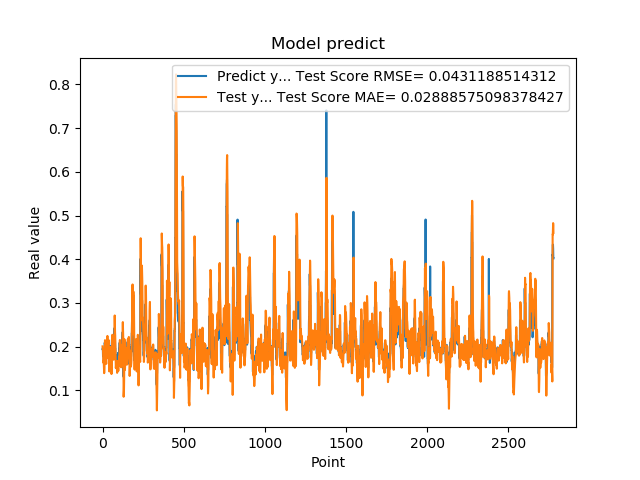

Values plotted in this chart, from the file beside it:
1.948629021644592285e-01, 2.003570068598184983e-01
1.948629021644592285e-01, 1.957944736587614032e-01
1.922753006219864169e-01, 1.915172400608940728e-01
1.779100298881530762e-01, 1.892791025761365598e-01
1.779100298881530762e-01, 1.746112887824342874e-01
1.810636967420578003e-01, 1.630459947741794147e-01
1.810636967420578003e-01, 1.657505501145275506e-01
1.680064052343368530e-01, 1.683367724966368661e-01
1.635809391736984530e-01, 1.569695129308651960e-01
1.635809391736984530e-01, 1.426335068883240742e-01
1.706920862197875977e-01, 1.390389105369927436e-01
1.706920862197875977e-01, 1.451025213084476406e-01
1.916799396276473999e-01, 1.509463818457315587e-01
2.085516005754470825e-01, 1.686239295838552477e-01
2.085516005754470825e-01, 2.004462385809113456e-01
2.058236002922058105e-01, 2.145604771414474088e-01
2.058236002922058105e-01, 2.121934560209586540e-01
1.828240007162094116e-01, 2.099643804680446924e-01
1.857409924268722534e-01, 1.896191320407407954e-01
1.857409924268722534e-01, 1.737951472423350241e-01
1.775099337100982666e-01, 1.761883939646277930e-01
1.775099337100982666e-01, 1.690450755531818783e-01
1.752161234617232999e-01, 1.623749528050419666e-01
1.971126049757004062e-01, 1.603981406428908463e-01
1.971126049757004062e-01, 1.769570856387040758e-01
1.845117062330246249e-01, 1.953010280653531827e-01
1.845117062330246249e-01, 1.842903711214994855e-01
1.984785944223403931e-01, 1.741242864241659138e-01
2.143009155988692960e-01, 1.859827448031170505e-01
2.143009155988692960e-01, 2.110058693948831943e-01
1.841159015893935880e-01, 2.242531040220549776e-01
1.841159015893935880e-01, 1.972853804719076620e-01
2.104043960571289062e-01, 1.734597694095416087e-01
2.032361328601836881e-01, 1.954693383355062541e-01
2.032361328601836881e-01, 2.114291065007051496e-01
2.088565975427627841e-01, 2.056068194003940475e-01
2.088565975427627841e-01, 2.104313016511792367e-01
1.960448026657104492e-01, 2.150744506355874719e-01
1.900728046894073209e-01, 2.038359136631792967e-01
1.900728046894073209e-01, 1.883207789746483285e-01
1.658952832221984863e-01, 1.834650860840592868e-01
1.658952832221984863e-01, 1.621706919202660635e-01
1.872539073228836337e-01, 1.429128036595464224e-01
1.852532625198364535e-01, 1.608911832477831760e-01
1.852532625198364535e-01, 1.770024221020790323e-01
1.799222826957702359e-01, 1.753693949379148131e-01
1.799222826957702359e-01, 1.707555144894353227e-01
2.012764066457748136e-01, 1.664215732833851380e-01
1.978618204593658725e-01, 1.844049571381451702e-01
1.978618204593658725e-01, 1.993475668995865757e-01
1.950792670249938965e-01, 1.965614268871475889e-01
1.950792670249938965e-01, 1.941526840987276292e-01
1.711323857307434082e-01, 1.918810887603406290e-01
1.623787879943847379e-01, 1.707611847416659612e-01
1.623787879943847379e-01, 1.441073515685755424e-01
1.677809953689575195e-01, 1.370272192176426040e-01
1.677809953689575195e-01, 1.416397142385746044e-01
2.059821039438247958e-01, 1.460702455073913109e-01
2.158481031656265259e-01, 1.776671032562874564e-01
2.158481031656265259e-01, 2.186559881697366647e-01
2.141157686710357111e-01, 2.268629183952582951e-01
... 2,719 more rows
